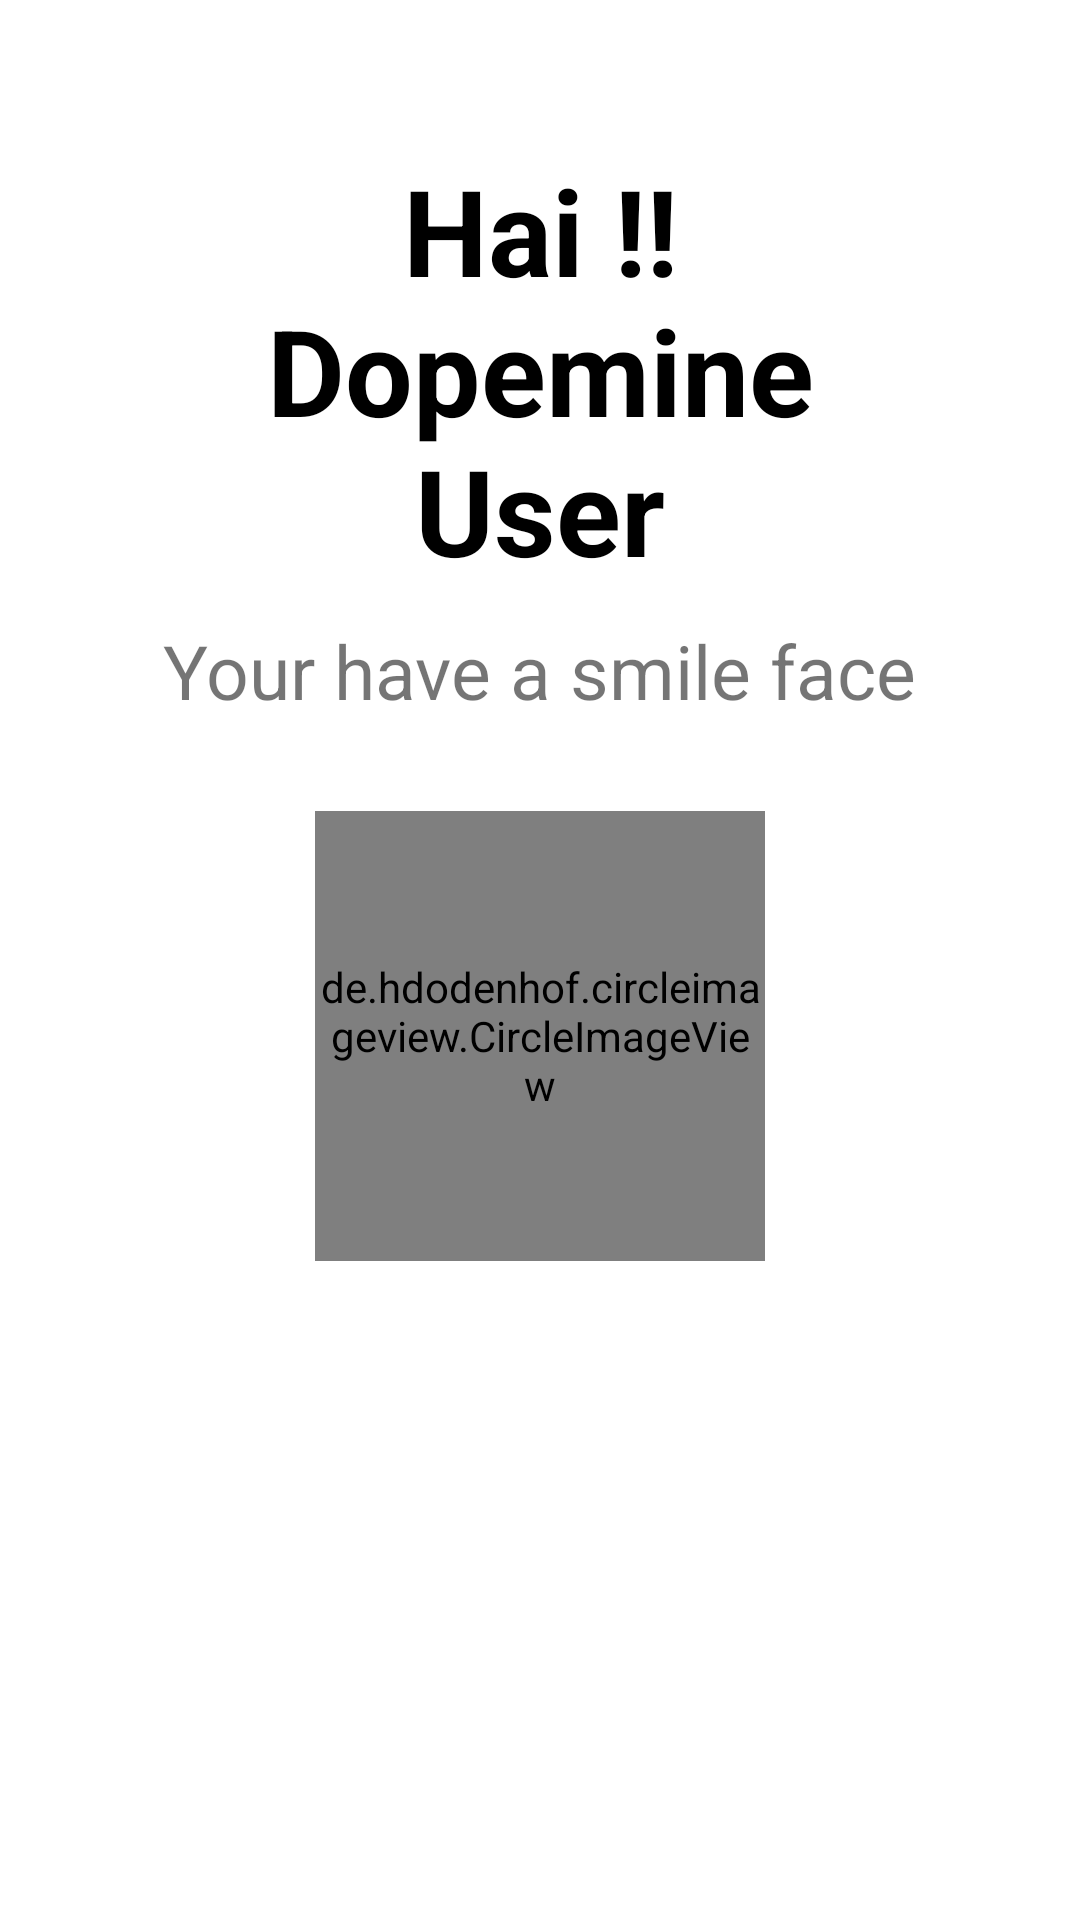

Write the Android layout XML for this screen, with the resource values it uses.
<!-- AndroidManifest.xml: application theme AppTheme -->
<!-- res/layout/fragment_image_shown_window.xml -->
<?xml version="1.0" encoding="utf-8"?>
<FrameLayout xmlns:android="http://schemas.android.com/apk/res/android"
    xmlns:tools="http://schemas.android.com/tools"
    android:layout_width="match_parent"
    android:layout_height="match_parent"
    tools:context=".ImageShownWindow">

    <ImageButton
        android:id="@+id/closeWindow"
        android:layout_width="40dp"
        android:layout_height="40dp"
        android:background="@drawable/close_icon"/>

    <LinearLayout
        android:layout_width="match_parent"
        android:layout_height="wrap_content"
        android:gravity="start"
        android:layout_marginTop="50dp"
        android:orientation="vertical">

    <androidx.appcompat.widget.AppCompatTextView
        android:id="@+id/title_verification_page"
        android:layout_width="wrap_content"
        android:layout_height="wrap_content"
        android:textSize="40sp"
        android:layout_gravity="center"
        android:layout_marginLeft="50dp"
        android:layout_marginRight="50dp"
        android:gravity="center"
        android:textStyle="bold"
        android:textColor="@color/black"
        android:text="Hai !! Dopemine User"/>
    <androidx.appcompat.widget.AppCompatTextView
        android:id="@+id/title_2_verification_page"
        android:layout_width="wrap_content"
        android:layout_height="wrap_content"
        android:layout_marginTop="10dp"
        android:textSize="25sp"
        android:layout_gravity="center"
        android:gravity="center"
        android:text="Your have a smile face"/>

        <de.hdodenhof.circleimageview.CircleImageView
            android:layout_width="150dp"
            android:layout_height="150dp"
            android:layout_gravity="center"
            android:layout_marginTop="30dp"
            android:id="@+id/profile_image" />
    </LinearLayout>

</FrameLayout>
<!-- resources referenced by this layout -->
<resources>
  <color name="black">#000</color>
  <style name="AppTheme" parent="Theme.MaterialComponents.Light.NoActionBar">
          <item name="android:forceDarkAllowed" tools:targetApi="q">false</item>
          <item name="colorPrimary">@color/colorPrimary</item>
          <item name="colorPrimaryDark">@color/colorPrimaryDark</item>
          <item name="colorAccent">@color/colorAccent</item>
      </style>
  <color name="colorPrimary">#FF0536</color>
  <color name="colorPrimaryDark">#222831</color>
  <color name="colorAccent">#FFF300</color>
</resources>
